Labelled photos from "patches", an image-classification folder in AlbertoPresta/Thesis. The possible labels are: Amandinea punctata, Arthonia radiata, Caloplaca cerina, Candelariella reflexa, Candelariella xanthostigma, Chrysothrix candelaris, Diploicia canescens, Flavoparmelia caperata, Gyalolechia flavorubescens, Hyperphyscia adglutinata, Lecanora argentata, Lecanora carpinea, Lecanora chlarotera, Lecidella elaeochroma, Melanelixia glabratula, Parmotrema chinense, Pertusaria amara, Pertusaria pertusa, Phaeophyscia orbicularis, Physcia biziana, Physconia grisea, Punctelia subrudecta, Ramalina farinacea, Ramalina fastigiata, Xanthomendoza fallax, Xanthomendoza fulva, flavoparmenia soredians, rinodina sophonens.

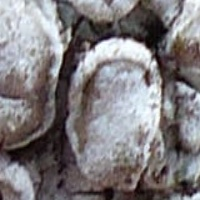
Label: Lecanora carpinea

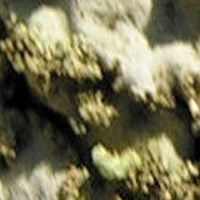
Label: Physconia grisea

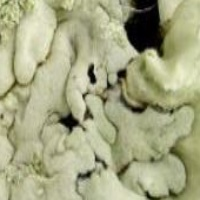
Label: Diploicia canescens

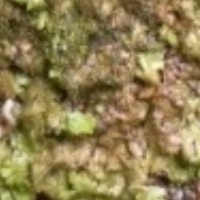
Label: Melanelixia glabratula

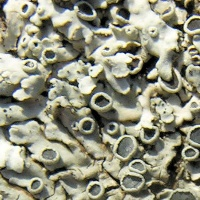
Label: Physcia biziana

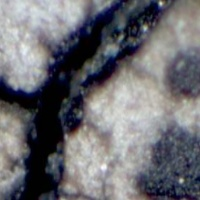
Label: rinodina sophonens
